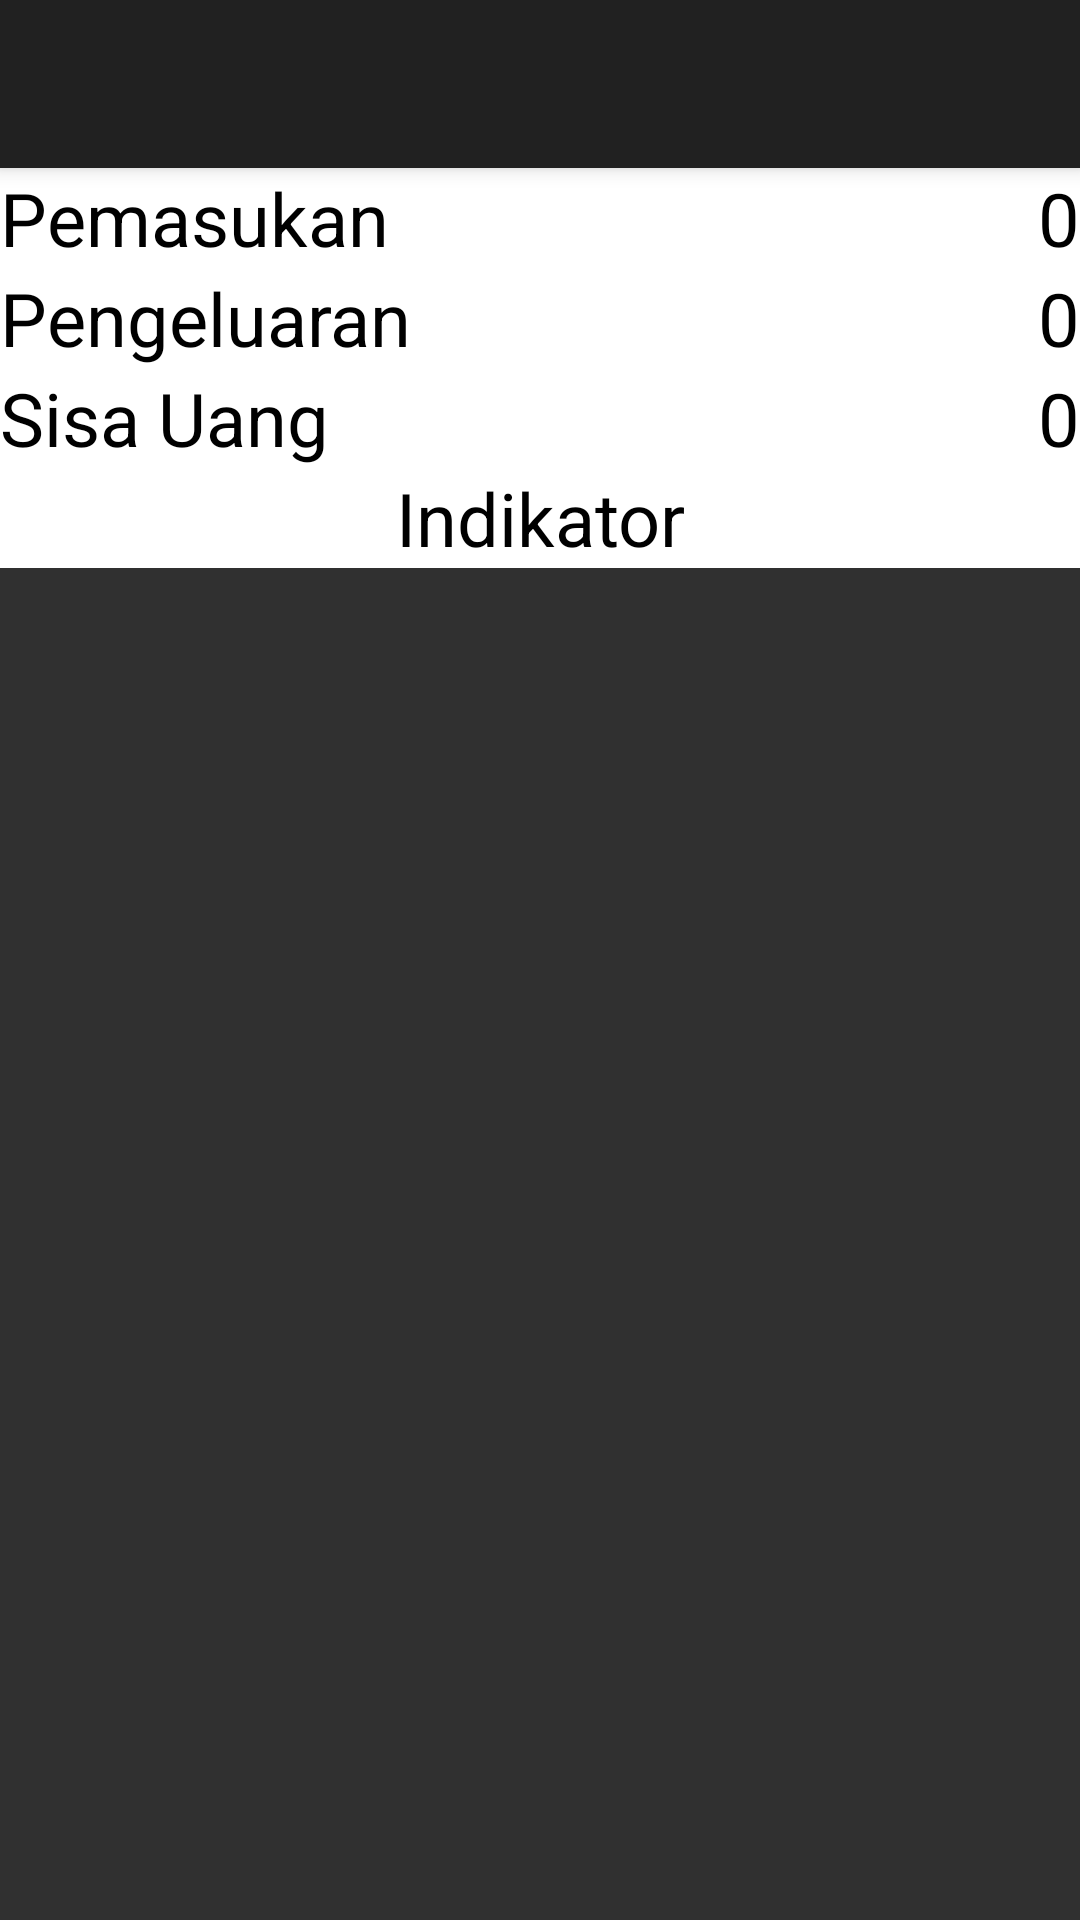

Produce the Android XML layout that renders to this screen, including the resource entries it uses.
<!-- AndroidManifest.xml: application theme AppTheme -->
<!-- res/layout/app_bar_menu_utama.xml -->
<?xml version="1.0" encoding="utf-8"?>
<android.support.design.widget.CoordinatorLayout xmlns:android="http://schemas.android.com/apk/res/android"
    xmlns:app="http://schemas.android.com/apk/res-auto"
    xmlns:tools="http://schemas.android.com/tools"
    android:layout_width="match_parent"
    android:layout_height="match_parent"
    android:fitsSystemWindows="true"
    tools:context="com.rackspira.catatandompetku.MenuUtama">

    <android.support.design.widget.AppBarLayout
        android:layout_width="match_parent"
        android:layout_height="wrap_content"
        android:theme="@style/AppTheme.AppBarOverlay">

        <android.support.v7.widget.Toolbar
            android:id="@+id/toolbar"
            android:layout_width="match_parent"
            android:layout_height="?attr/actionBarSize"
            android:background="?attr/colorPrimary"
            app:popupTheme="@style/AppTheme.PopupOverlay" />

    </android.support.design.widget.AppBarLayout>

    <include layout="@layout/content_menu_utama" />

</android.support.design.widget.CoordinatorLayout>
<!-- res/layout/content_menu_utama.xml (included above) -->
<?xml version="1.0" encoding="utf-8"?>
<RelativeLayout xmlns:android="http://schemas.android.com/apk/res/android"
    xmlns:app="http://schemas.android.com/apk/res-auto"
    xmlns:tools="http://schemas.android.com/tools"
    android:id="@+id/content_menu_utama"
    android:layout_width="match_parent"
    android:layout_height="match_parent"
    app:layout_behavior="@string/appbar_scrolling_view_behavior"
    tools:context="com.rackspira.catatandompetku.MenuUtama"
    tools:showIn="@layout/app_bar_menu_utama">

    <LinearLayout
        android:layout_width="match_parent"
        android:layout_height="wrap_content"
        android:orientation="vertical"
        android:id="@+id/linear1"
        android:background="#ffffff">
        <LinearLayout
            android:layout_width="match_parent"
            android:layout_height="wrap_content"
            android:orientation="horizontal">
            <TextView
                android:layout_width="wrap_content"
                android:layout_height="wrap_content"
                android:text="Pemasukan"
                android:textSize="12pt"
                android:textColor="#000000"/>
            <TextView
                android:layout_width="match_parent"
                android:layout_height="wrap_content"
                android:id="@+id/in"
                android:textSize="12pt"
                android:text="0"
                android:textAlignment="viewEnd"
                android:textColor="#000000"/>
        </LinearLayout>
        <LinearLayout
            android:layout_width="match_parent"
            android:layout_height="wrap_content"
            android:orientation="horizontal">
            <TextView
                android:layout_width="wrap_content"
                android:layout_height="wrap_content"
                android:text="Pengeluaran"
                android:textSize="12pt"
                android:textColor="#000000"/>
            <TextView
                android:layout_width="match_parent"
                android:layout_height="wrap_content"
                android:id="@+id/out"
                android:textSize="12pt"
                android:text="0"
                android:textAlignment="viewEnd"
                android:textColor="#000000"/>
        </LinearLayout>
        <LinearLayout
            android:layout_width="match_parent"
            android:layout_height="wrap_content"
            android:orientation="horizontal">
            <TextView
                android:layout_width="wrap_content"
                android:layout_height="wrap_content"
                android:text="Sisa Uang"
                android:textSize="12pt"
                android:textColor="#000000"/>
            <TextView
                android:layout_width="match_parent"
                android:layout_height="wrap_content"
                android:id="@+id/tot"
                android:textSize="12pt"
                android:text="0"
                android:textAlignment="viewEnd"
                android:textColor="#000000"/>
        </LinearLayout>
        <TextView
            android:layout_width="match_parent"
            android:layout_height="wrap_content"
            android:textSize="12pt"
            android:text="Indikator"
            android:textAlignment="center"
            android:textColor="#000000"/>
    </LinearLayout>
    <android.support.v7.widget.RecyclerView
       android:id="@+id/listView"
        android:layout_below="@+id/linear1"
        android:layout_width="match_parent"
        android:layout_height="match_parent"

        />

</RelativeLayout>
<!-- resources referenced by this layout -->
<resources>
  <style name="AppTheme.AppBarOverlay" parent="ThemeOverlay.AppCompat.Dark.ActionBar" />
  <style name="AppTheme.PopupOverlay" parent="ThemeOverlay.AppCompat.Light" />
  <style name="AppTheme" parent="Theme.AppCompat.NoActionBar">
          
          <item name="android:windowActionBar">false</item>
      </style>
</resources>
